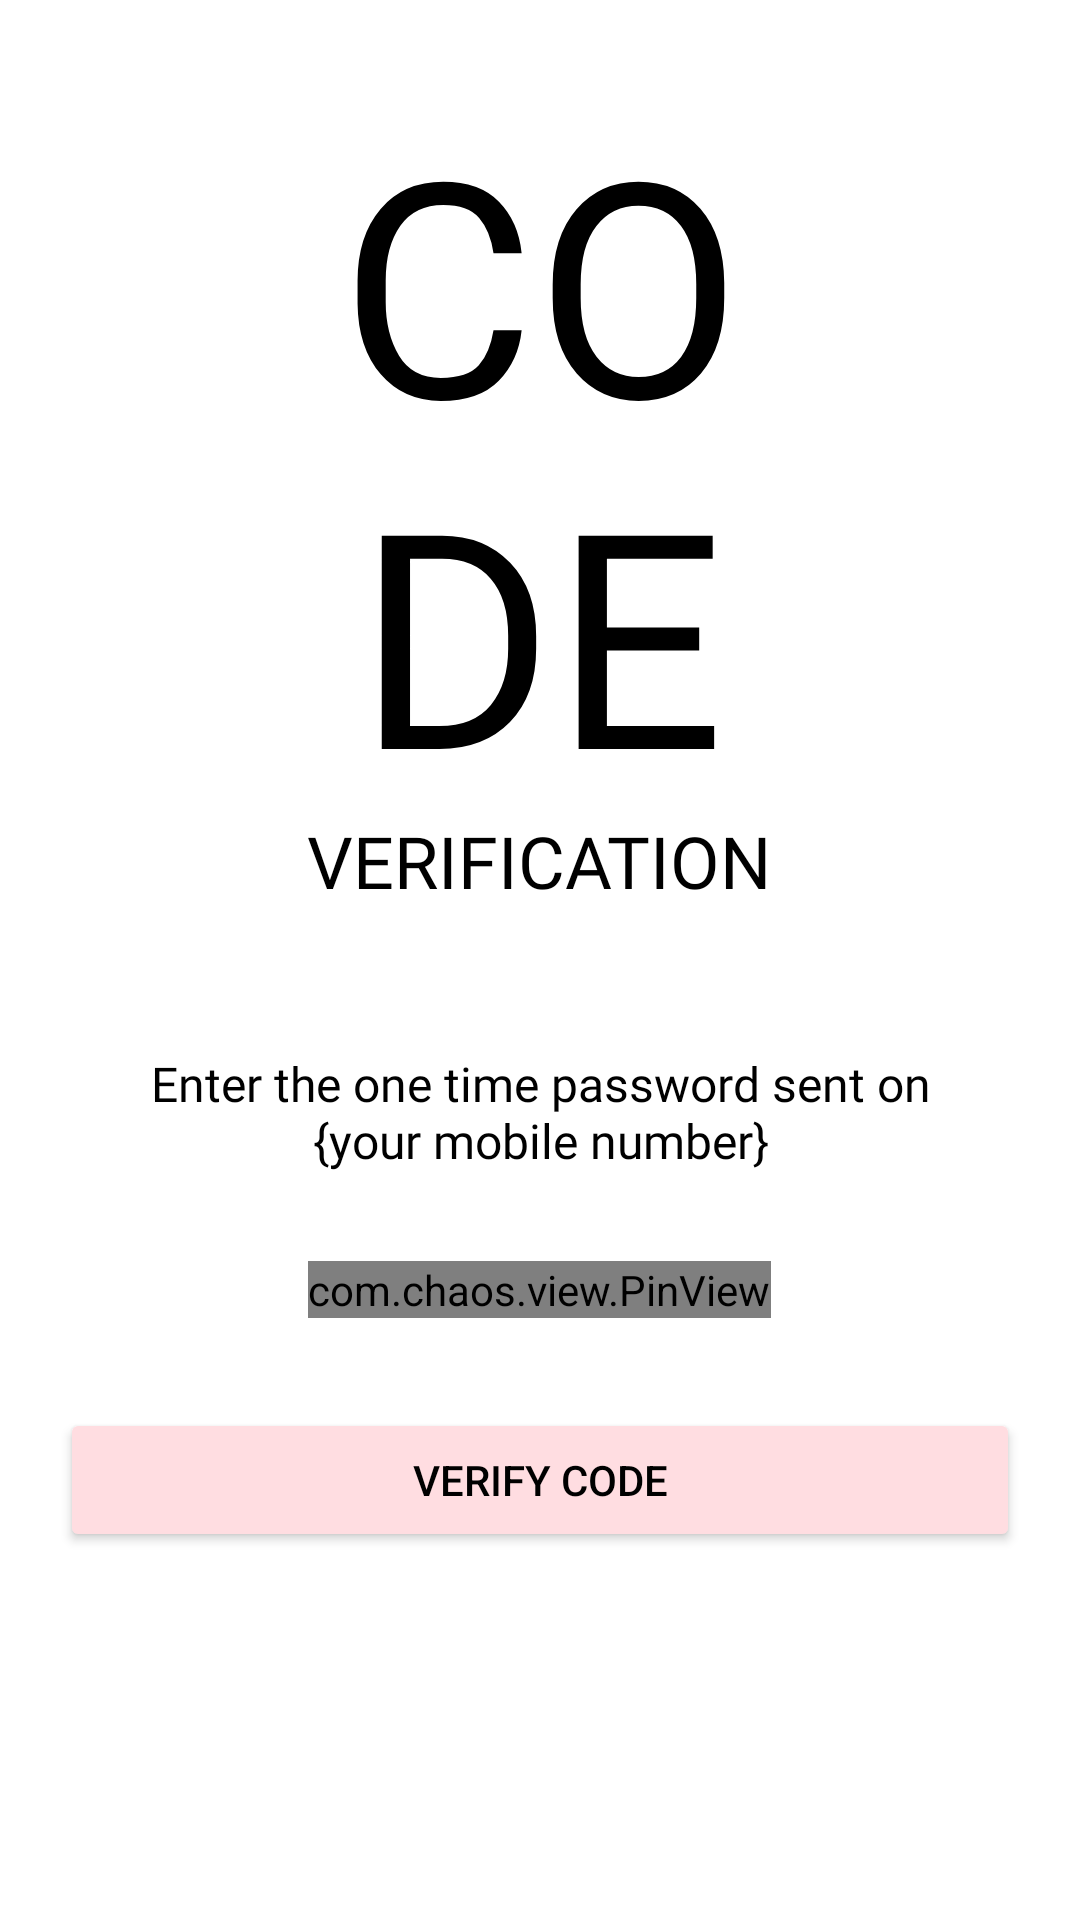

The Android layout XML behind this screen, and the referenced resources:
<!-- AndroidManifest.xml: application theme Theme.JaiShreeGaneshTextile -->
<!-- res/layout/activity_verify_o_t_p.xml -->
<?xml version="1.0" encoding="utf-8"?>
<ScrollView xmlns:android="http://schemas.android.com/apk/res/android"
    xmlns:app="http://schemas.android.com/apk/res-auto"
    xmlns:tools="http://schemas.android.com/tools"
    android:layout_width="match_parent"
    android:layout_height="match_parent"
    tools:context=".Common.LoginSignup.VerifyOTP"
    android:padding="20dp"
    android:background="@color/white"
    android:transitionName="transition_OTP_screen">

    <LinearLayout
        android:layout_width="match_parent"
        android:layout_height="wrap_content"
        android:orientation="vertical">

        <ImageButton
            android:layout_width="wrap_content"
            android:layout_height="wrap_content"
            android:src="@drawable/general_close_icon"
            app:tint="@color/black"
            android:id="@+id/cross_btn"
            android:contentDescription="@string/cross_btn"
            android:background="#00000000"
            android:padding="5dp"/>

        <TextView
            android:layout_width="wrap_content"
            android:layout_height="wrap_content"
            android:layout_gravity="center"
            android:fontFamily="@font/muli_extrabold"
            android:layout_marginTop="10dp"
            android:includeFontPadding="false"
            android:text="@string/otp_code_text"
            android:textAlignment="center"
            android:textColor="@color/black"
            android:textSize="100sp" />

        <TextView
            android:layout_width="wrap_content"
            android:layout_height="wrap_content"
            android:layout_gravity="center"
            android:fontFamily="@font/muli_extrabold"
            android:includeFontPadding="false"
            android:text="@string/otp_verification_text"
            android:textAlignment="center"
            android:textAllCaps="true"
            android:textColor="@color/black"
            android:textSize="24sp" />

        <TextView
            android:id="@+id/otp_description_text"
            android:layout_width="wrap_content"
            android:layout_height="wrap_content"
            android:layout_gravity="center"
            android:layout_marginTop="50dp"
            android:fontFamily="@font/muli"
            android:includeFontPadding="false"
            android:text="@string/otp_description_text"
            android:textAlignment="center"
            android:textColor="@color/black"
            android:textSize="16sp" />

        <com.chaos.view.PinView
            android:layout_width="wrap_content"
            android:layout_height="wrap_content"
            app:itemCount="6"
            android:layout_gravity="center"
            android:layout_marginTop="30dp"
            android:cursorVisible="true"
            android:inputType="number"
            android:itemBackground="#65EAEAEA"
            app:cursorColor="@color/black"
            app:hideLineWhenFilled="true"
            app:itemHeight="40dp"
            app:itemRadius="4dp"
            app:itemWidth="40dp"
            app:lineColor="@color/colorAccent"
            app:lineWidth="1dp"
            style="@style/PinWidget.PinView"
            android:id="@+id/pin_view"/>

        <Button
            android:layout_width="match_parent"
            android:layout_height="wrap_content"
            android:layout_marginTop="30dp"
            android:backgroundTint="@color/basic"
            android:text="@string/verify_code"
            android:textColor="@color/black"
            android:transitionName="transition_OTP_screen"
            android:onClick="signUp"/>

    </LinearLayout>

</ScrollView>
<!-- resources referenced by this layout -->
<resources>
  <color name="basic">#ffdde1</color>
  <color name="black">#FF000000</color>
  <color name="colorAccent">#272727</color>
  <color name="white">#FFFFFFFF</color>
  <string name="cross_btn">Close</string>
  <string name="otp_code_text">CO\nDE</string>
  <string name="otp_description_text">Enter the one time password sent on\n{your mobile number}</string>
  <string name="otp_verification_text">Verification</string>
  <string name="verify_code">Verify Code</string>
  <style name="Theme.JaiShreeGaneshTextile" parent="Theme.MaterialComponents.DayNight.NoActionBar">
          
          <item name="colorPrimary">@color/purple_500</item>
          <item name="colorPrimaryVariant">@color/purple_700</item>
          <item name="colorOnPrimary">@color/white</item>
          
          <item name="colorSecondary">@color/teal_200</item>
          <item name="colorSecondaryVariant">@color/teal_700</item>
          <item name="colorOnSecondary">@color/black</item>
          
          <item name="android:statusBarColor" tools:targetApi="l">?attr/colorPrimaryVariant</item>
          
      </style>
  <color name="purple_500">#FF6200EE</color>
  <color name="purple_700">#FF3700B3</color>
  <color name="teal_200">#FF03DAC5</color>
  <color name="teal_700">#FF018786</color>
</resources>
